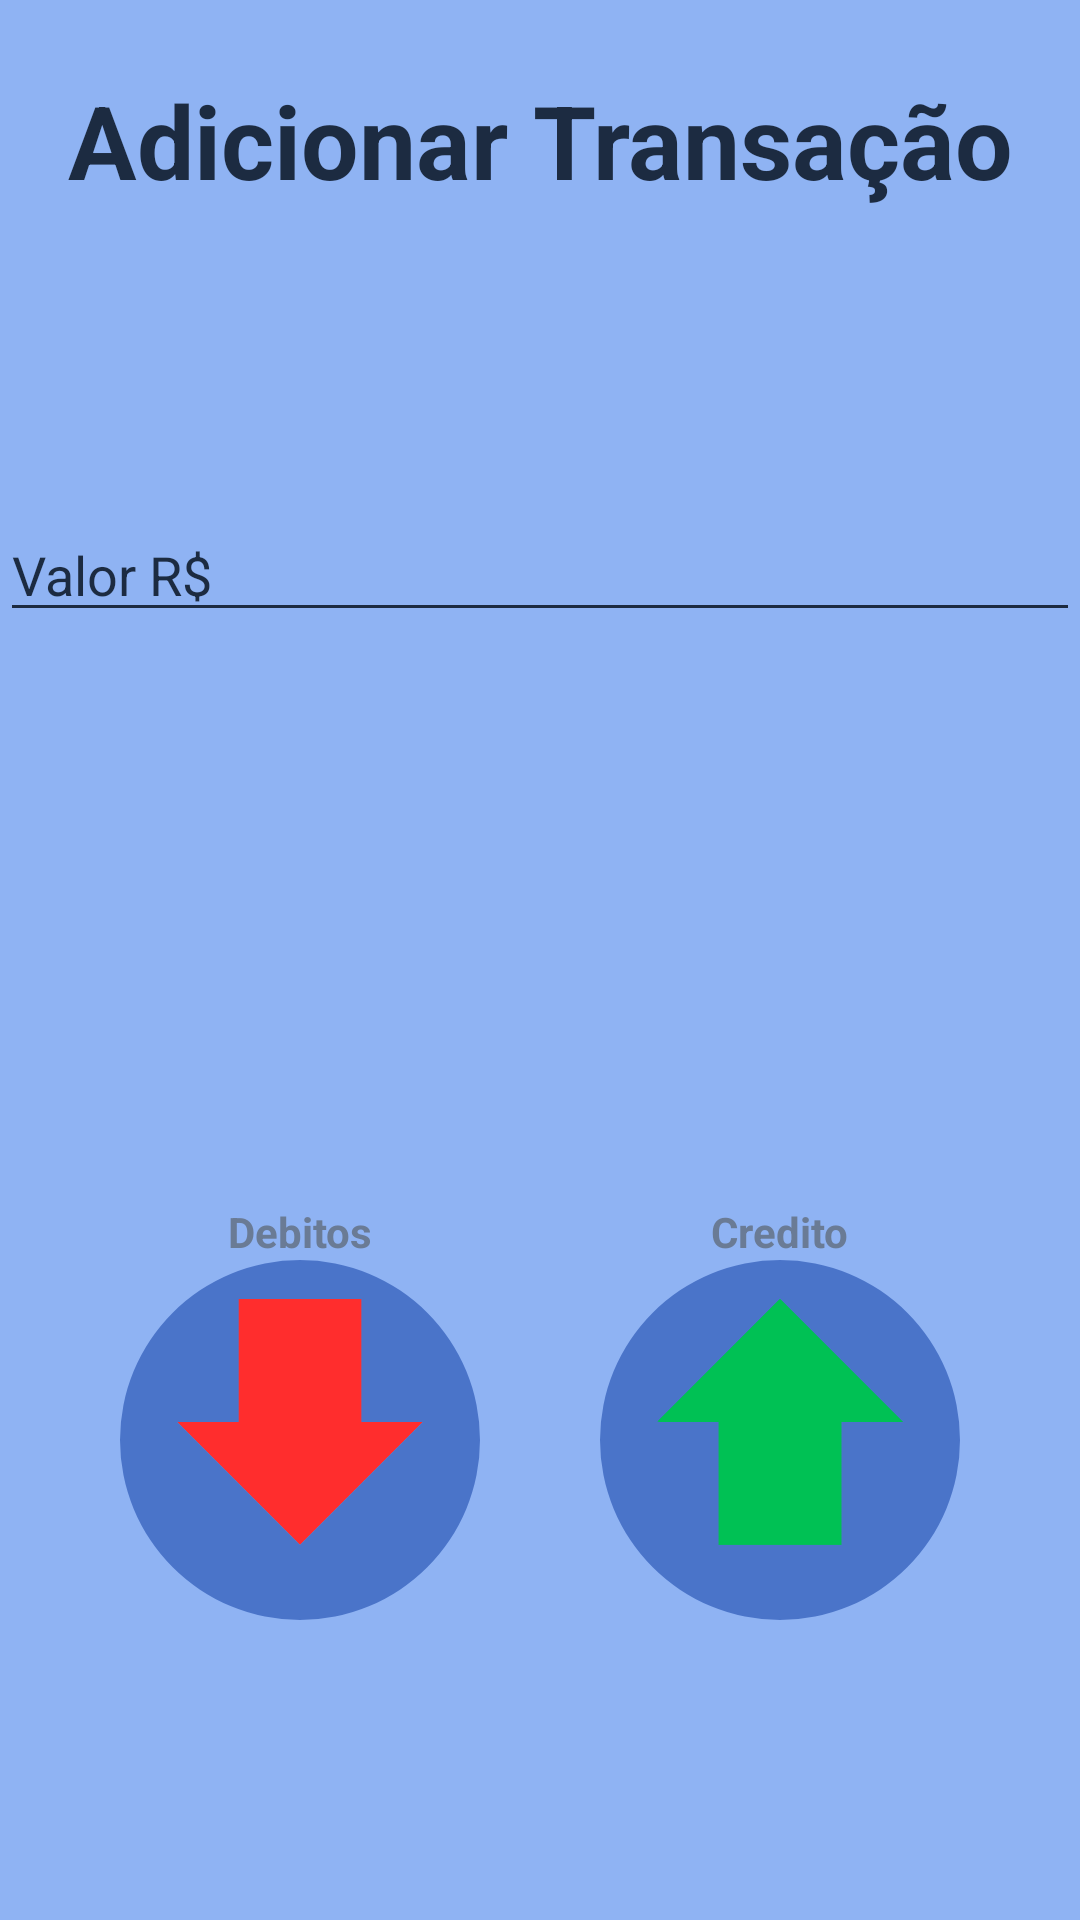

Layout XML and referenced resources for this Android screen:
<!-- AndroidManifest.xml: application theme Theme.SituaçãoFinanceira -->
<!-- res/layout/activity_tranzacao.xml -->
<?xml version="1.0" encoding="utf-8"?>
<androidx.constraintlayout.widget.ConstraintLayout xmlns:android="http://schemas.android.com/apk/res/android"
    xmlns:app="http://schemas.android.com/apk/res-auto"
    xmlns:tools="http://schemas.android.com/tools"
    android:layout_width="match_parent"
    android:layout_height="match_parent"
    android:background="@color/secundaria">

    <TextView
        android:id="@+id/textView9"
        android:layout_width="wrap_content"
        android:layout_height="wrap_content"
        android:layout_marginTop="24dp"
        android:text="@string/trazacao"
        android:textColor="@color/textoPrincipal"
        android:textSize="34sp"
        android:textStyle="bold"
        app:layout_constraintEnd_toEndOf="parent"
        app:layout_constraintStart_toStartOf="parent"
        app:layout_constraintTop_toTopOf="parent" />

    <EditText
        android:id="@+id/editTextValor"
        android:layout_width="0dp"
        android:layout_height="wrap_content"
        android:layout_marginTop="100dp"
        android:backgroundTint="@color/textoPrincipal"
        android:ems="10"
        android:hint="@string/valordecription"
        android:inputType="number|numberDecimal|numberSigned"
        android:textColor="@color/textoPrincipal"
        android:textColorHint="@color/textoPrincipal"
        app:layout_constraintEnd_toEndOf="parent"
        app:layout_constraintHorizontal_bias="0.0"
        app:layout_constraintStart_toStartOf="parent"
        app:layout_constraintTop_toBottomOf="@+id/textView9" />

    <TextView
        android:id="@+id/textView17"
        android:layout_width="wrap_content"
        android:layout_height="wrap_content"
        android:text="@string/debitos"
        android:textColor="@color/txt"
        android:textStyle="bold"
        app:layout_constraintBottom_toTopOf="@+id/btnDebito"
        app:layout_constraintEnd_toEndOf="@+id/btnDebito"
        app:layout_constraintStart_toStartOf="@+id/btnDebito" />

    <TextView
        android:id="@+id/textView18"
        android:layout_width="wrap_content"
        android:layout_height="wrap_content"
        android:text="@string/credito"
        android:textColor="@color/txt"
        android:textStyle="bold"
        app:layout_constraintBottom_toTopOf="@+id/btnCredito"
        app:layout_constraintEnd_toEndOf="@+id/btnCredito"
        app:layout_constraintStart_toStartOf="@+id/btnCredito" />

    <com.google.android.material.imageview.ShapeableImageView
        android:id="@+id/btnDebito"
        android:layout_width="120dp"
        android:layout_height="120dp"
        android:layout_marginBottom="100dp"
        android:background="@color/acento"
        android:scaleType="centerCrop"
        android:src="@drawable/debitoo"
        app:layout_constraintBottom_toBottomOf="parent"
        app:layout_constraintEnd_toStartOf="@+id/btnCredito"
        app:layout_constraintHorizontal_bias="0.5"
        app:layout_constraintStart_toStartOf="parent"
        app:shapeAppearanceOverlay="@style/ShapeAppearance.App.CircleImageView"
        tools:ignore="DuplicateIds,MissingConstraints" />

    <com.google.android.material.imageview.ShapeableImageView
        android:id="@+id/btnCredito"
        android:layout_width="120dp"
        android:layout_height="120dp"
        android:layout_marginBottom="100dp"
        android:background="@color/acento"
        android:scaleType="centerCrop"
        android:src="@drawable/creditoo"
        app:layout_constraintBottom_toBottomOf="parent"
        app:layout_constraintEnd_toEndOf="parent"
        app:layout_constraintHorizontal_bias="0.5"
        app:layout_constraintStart_toEndOf="@+id/btnDebito"
        app:shapeAppearanceOverlay="@style/ShapeAppearance.App.CircleImageView"
        tools:ignore="MissingConstraints" />
</androidx.constraintlayout.widget.ConstraintLayout>
<!-- resources referenced by this layout -->
<resources>
  <color name="acento">#4a74c9</color>
  <color name="secundaria">#8fb3f3</color>
  <color name="textoPrincipal">#1c2b41</color>
  <color name="txt">#6a7b95</color>
  <!-- drawable creditoo: png bitmap (drawable, 9496 bytes) -->
  <!-- drawable debitoo: png bitmap (drawable, 9042 bytes) -->
  <string name="credito">Credito</string>
  <string name="debitos">Debitos</string>
  <string name="trazacao">Adicionar Transação</string>
  <string name="valordecription">Valor R$</string>
  <style name="ShapeAppearance.App.CircleImageView" parent="">
              <item name="cornerFamily">rounded</item>
              <item name="cornerSize">50%</item>
          </style>
  <style name="Theme.SituaçãoFinanceira" parent="Base.Theme.SituaçãoFinanceira" />
  <style name="Base.Theme.SituaçãoFinanceira" parent="Theme.Material3.DayNight.NoActionBar">
          <item name="colorPrimary">@color/primaria</item>
          <item name="colorSecondary">@color/secundaria</item>
          
          
      </style>
  <color name="primaria">#6699f0</color>
</resources>
